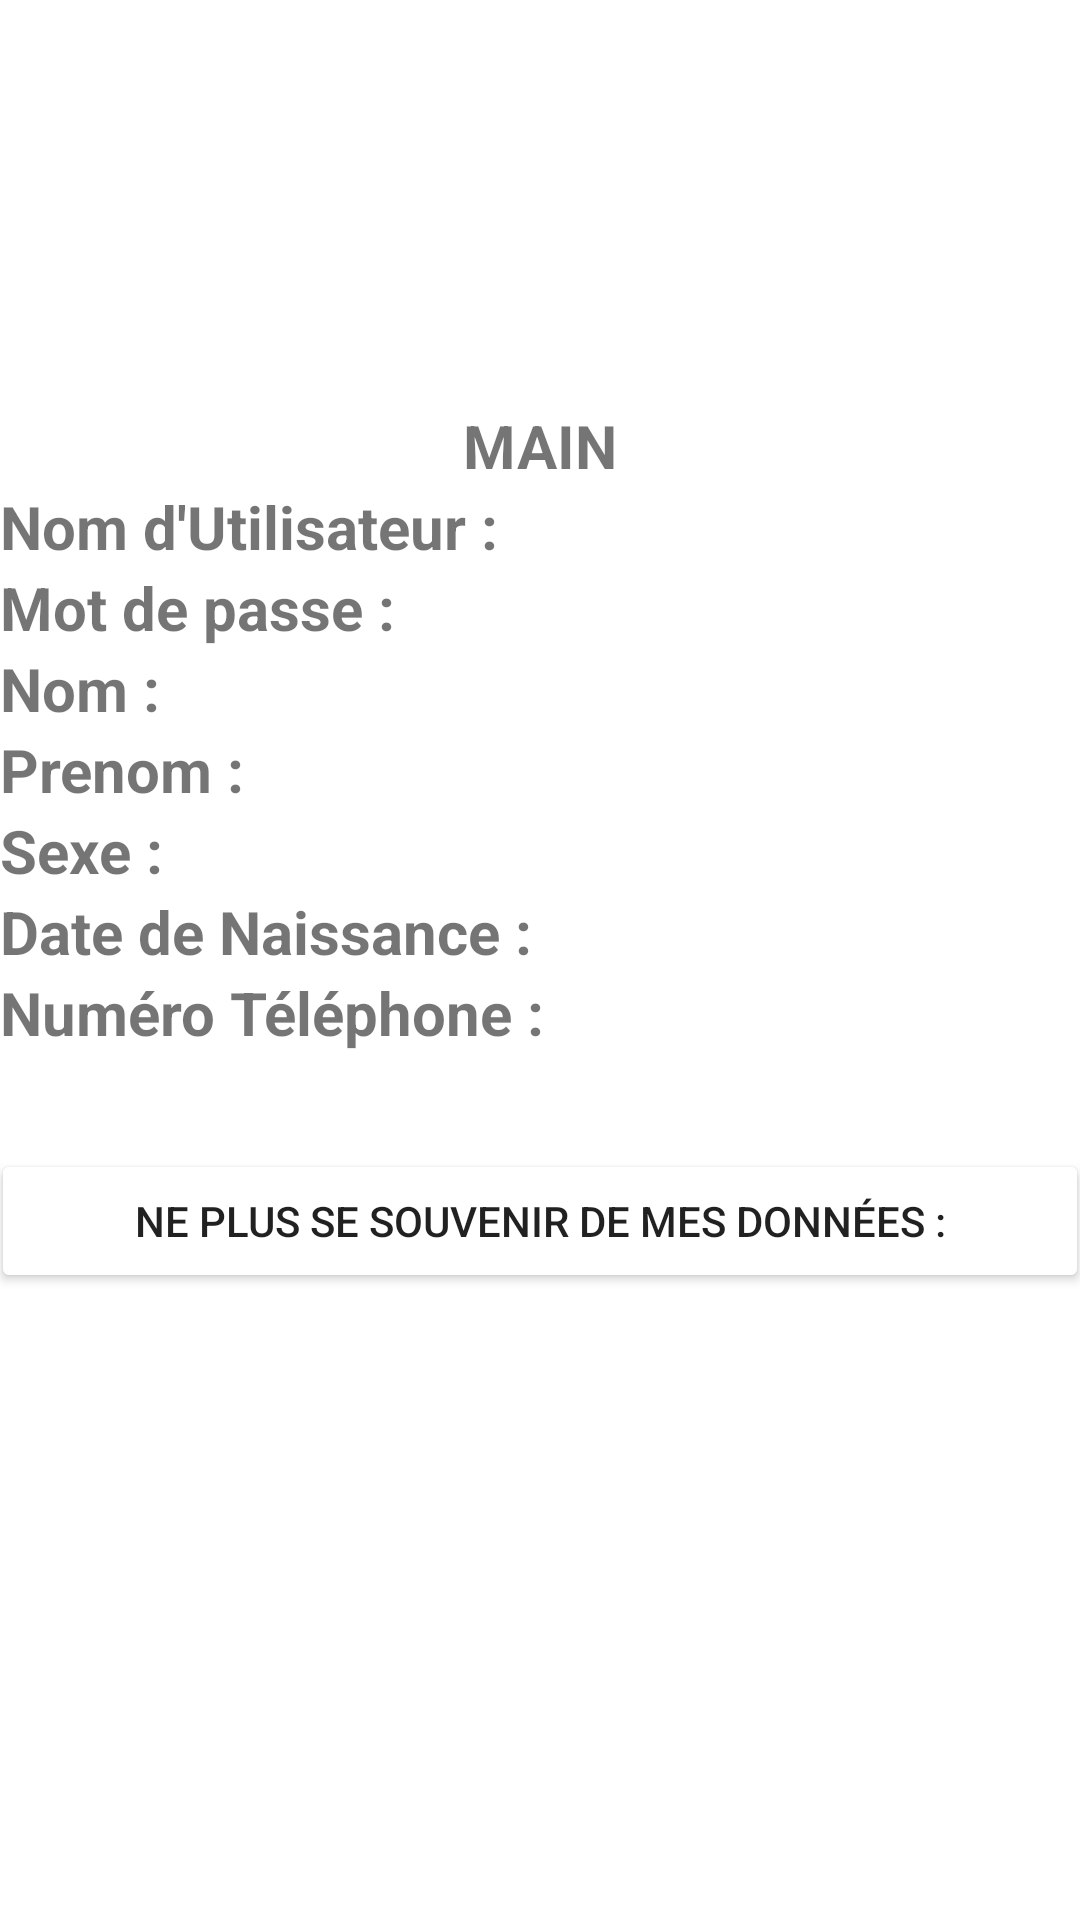

Write the Android layout XML for this screen, with the resource values it uses.
<!-- AndroidManifest.xml: application theme Theme.Sge2 -->
<!-- res/layout/activity_main.xml -->
<?xml version="1.0" encoding="utf-8"?>
<LinearLayout

    xmlns:android="http://schemas.android.com/apk/res/android"
    xmlns:tools="http://schemas.android.com/tools"
    android:layout_width="match_parent"
    android:layout_height="match_parent"
    tools:context=".controller.LoginActivity"
    android:layout_margin="16dp"
    android:orientation="vertical">

    <ImageView
        android:layout_width="134dp"
        android:layout_height="119dp"
        android:src="@drawable/teccart_logo"
        android:layout_gravity="center"
        android:layout_marginBottom="16dp"/>


    <TextView
        android:layout_width="wrap_content"
        android:layout_height="wrap_content"
        android:text="@string/mainLabel_Caption"
        android:textSize="20dp"
        android:layout_gravity="center"
        android:textStyle="bold"/>

<LinearLayout
    android:layout_width="match_parent"
    android:layout_height="wrap_content"
    android:orientation="horizontal">

    <TextView
        android:layout_width="wrap_content"
        android:layout_height="wrap_content"
        android:textStyle="bold"
        android:text="@string/MainPrefUserName_Caption"
        android:textSize="20sp"/>
    <TextView
        android:id="@+id/idPrefUserName"
        android:layout_width="match_parent"
        android:layout_height="wrap_content"
        android:textSize="20sp"/>
</LinearLayout>

    <LinearLayout
        android:layout_width="match_parent"
        android:layout_height="wrap_content"
        android:orientation="horizontal">

        <TextView
            android:layout_width="wrap_content"
            android:layout_height="wrap_content"
            android:textStyle="bold"
            android:text="@string/MainPrefPassword_Caption"
            android:textSize="20sp"/>
        <TextView
            android:id="@+id/idPrefPassword"
            android:layout_width="match_parent"
            android:layout_height="wrap_content"
            android:textSize="20sp"/>
    </LinearLayout>


    <LinearLayout
        android:layout_width="match_parent"
        android:layout_height="wrap_content"
        android:orientation="horizontal">

        <TextView
            android:layout_width="wrap_content"
            android:layout_height="wrap_content"
            android:textStyle="bold"
            android:text="@string/MainPrefNom_Caption"
            android:textSize="20sp"/>
        <TextView
            android:id="@+id/idPrefNom"
            android:layout_width="match_parent"
            android:layout_height="wrap_content"
            android:textSize="20sp"/>
    </LinearLayout>

    <LinearLayout
        android:layout_width="match_parent"
        android:layout_height="wrap_content"
        android:orientation="horizontal">

        <TextView
            android:layout_width="wrap_content"
            android:layout_height="wrap_content"
            android:textStyle="bold"
            android:text="@string/MainPrefPrenom_Caption"
            android:textSize="20sp"/>
        <TextView
            android:id="@+id/idPrefPrenom"
            android:layout_width="match_parent"
            android:layout_height="wrap_content"
            android:textSize="20sp"/>
    </LinearLayout>


    <LinearLayout
        android:layout_width="match_parent"
        android:layout_height="wrap_content"
        android:orientation="horizontal">

        <TextView
            android:layout_width="wrap_content"
            android:layout_height="wrap_content"
            android:textStyle="bold"
            android:text="@string/MainPrefSexe_Caption"
            android:textSize="20sp"/>
        <TextView
            android:id="@+id/idPrefSexe"
            android:layout_width="match_parent"
            android:layout_height="wrap_content"
            android:textSize="20sp"/>
    </LinearLayout>


    <LinearLayout
        android:layout_width="match_parent"
        android:layout_height="wrap_content"
        android:orientation="horizontal">

        <TextView
            android:layout_width="wrap_content"
            android:layout_height="wrap_content"
            android:textStyle="bold"
            android:text="@string/MainPrefDateNaissance_Caption"
            android:textSize="20sp"/>
        <TextView
            android:id="@+id/idPrefDateNaissance"
            android:layout_width="match_parent"
            android:layout_height="wrap_content"
            android:textSize="20sp"/>
    </LinearLayout>


    <LinearLayout
        android:layout_width="match_parent"
        android:layout_height="wrap_content"
        android:orientation="horizontal">

        <TextView
            android:layout_width="wrap_content"
            android:layout_height="wrap_content"
            android:textStyle="bold"
            android:text="@string/MainPrefNumeroTelephone_Caption"
            android:textSize="20sp"/>
        <TextView
            android:id="@+id/idPrefNumeroTelephone"
            android:layout_width="match_parent"
            android:layout_height="wrap_content"
            android:textSize="20sp"/>
    </LinearLayout>

    <Button
        android:id="@+id/idEffacerDonnees"
        android:layout_width="366dp"
        android:layout_height="wrap_content"
        android:layout_gravity="center"
       android:backgroundTint="@color/red"
        android:text="@string/MainButton_Caption"
        android:layout_marginTop="32dp"/>









</LinearLayout>
<!-- resources referenced by this layout -->
<resources>
  <string name="MainButton_Caption"> Ne plus se souvenir de mes données :  </string>
  <string name="MainPrefDateNaissance_Caption"> Date de Naissance  :  </string>
  <string name="MainPrefNom_Caption"> Nom  :  </string>
  <string name="MainPrefNumeroTelephone_Caption"> Numéro Téléphone :  </string>
  <string name="MainPrefPassword_Caption"> Mot de passe  :  </string>
  <string name="MainPrefPrenom_Caption"> Prenom  :  </string>
  <string name="MainPrefSexe_Caption"> Sexe  :  </string>
  <string name="MainPrefUserName_Caption"> Nom d\'Utilisateur  :  </string>
  <string name="mainLabel_Caption">MAIN</string>
  <style name="Theme.Sge2" parent="Theme.MaterialComponents.DayNight.DarkActionBar">
          
          <item name="colorPrimary">@color/purple_500</item>
          <item name="colorPrimaryVariant">@color/purple_700</item>
          <item name="colorOnPrimary">@color/white</item>
          
          <item name="colorSecondary">@color/teal_200</item>
          <item name="colorSecondaryVariant">@color/teal_700</item>
          <item name="colorOnSecondary">@color/black</item>
          
          <item name="android:statusBarColor" tools:targetApi="l">?attr/colorPrimaryVariant</item>
          
      </style>
  <!-- not gathered from this repository: default colours our renderer supplied (Android Studio template values) -->
  <color name="purple_500">#FF6200EE</color>
  <color name="purple_700">#FF3700B3</color>
  <color name="teal_200">#FF03DAC5</color>
  <color name="teal_700">#FF018786</color>
  <color name="black">#FF000000</color>
  <color name="white">#FFFFFFFF</color>
</resources>
